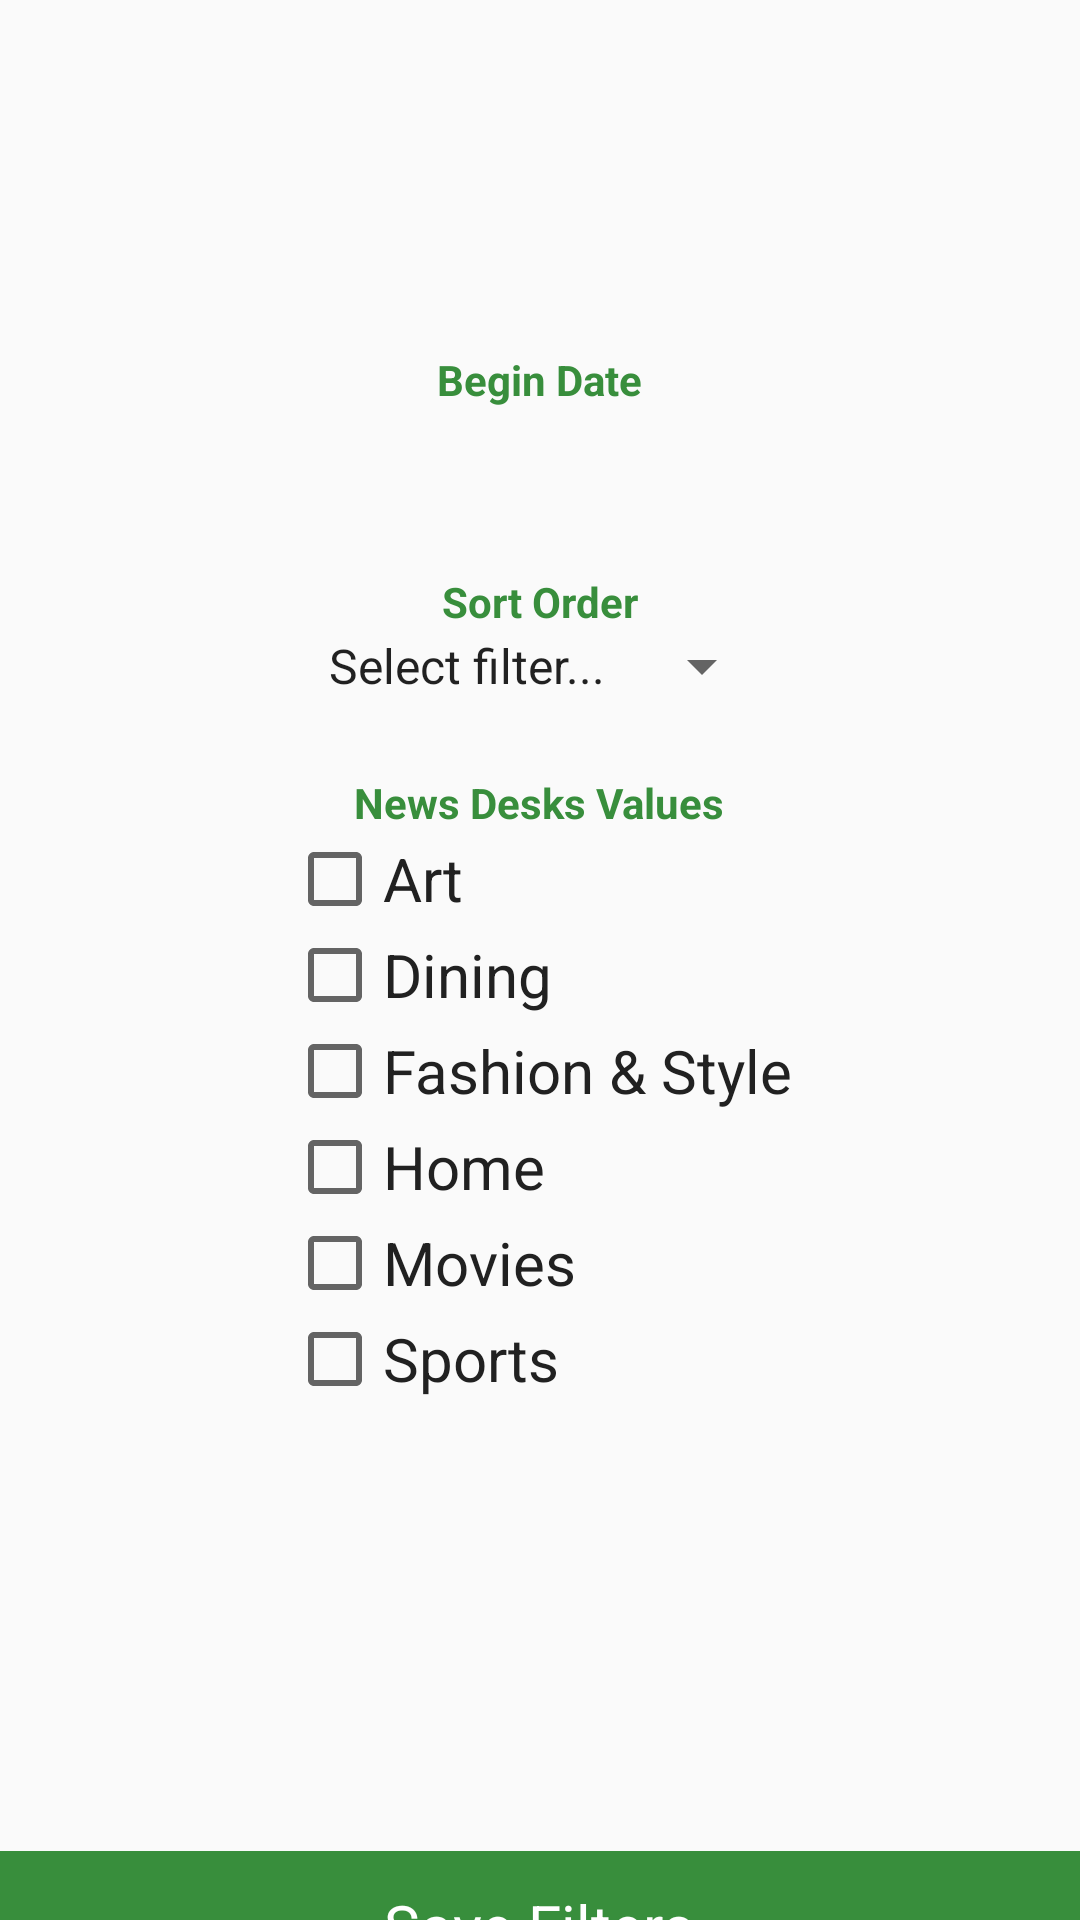

Android layout source for this screen:
<!-- AndroidManifest.xml: application theme AppTheme -->
<!-- res/layout/fragment_layout_search_filters.xml -->
<?xml version="1.0" encoding="utf-8"?>
<LinearLayout xmlns:android="http://schemas.android.com/apk/res/android"
    android:orientation="vertical"
    android:layout_width="match_parent"
    android:layout_height="match_parent"
    android:minWidth="225dp"
    android:minHeight="150dp"
    android:gravity="center">

    <LinearLayout
        android:layout_width="match_parent"
        android:layout_height="match_parent"
        android:orientation="vertical"
        android:gravity="center"
        android:padding="12dp">

        <TextView
            android:id="@+id/tv_begin_date"
            android:layout_width="wrap_content"
            android:layout_height="wrap_content"
            android:textSize="14dp"
            android:textStyle="bold"
            android:textColor="@color/colorAccent"
            android:text="@string/begin_date"/>
        <TextView
            android:id="@+id/tv_begin_date_text"
            android:layout_marginTop="4dp"
            android:textColor="@color/textPrimaryColor"
            android:textSize="20dp"
            android:layout_width="wrap_content"
            android:layout_height="wrap_content" />

        <TextView
            android:id="@+id/tv_sort_order"
            android:layout_marginTop="24dp"

            android:textSize="14dp"
            android:textStyle="bold"
            android:layout_width="wrap_content"
            android:layout_height="wrap_content"
            android:textColor="@color/colorAccent"
            android:text="@string/sort_order"/>
        <Spinner
            android:id="@+id/sp_sort"
            android:layout_width="wrap_content"
            android:layout_height="wrap_content"
            android:textSize="20dp"
            android:prompt="@string/sort_prompt"
            android:entries="@array/sort_array"/>

        <TextView
            android:id="@+id/tv_news_values"
            android:layout_marginTop="24dp"
            android:layout_width="wrap_content"
            android:layout_height="wrap_content"
            android:textSize="14dp"
            android:textStyle="bold"
            android:textColor="@color/colorAccent"
            android:text="@string/news_desks_values" />
        <LinearLayout xmlns:android="http://schemas.android.com/apk/res/android"
            android:orientation="vertical"
            android:layout_width="wrap_content"
            android:layout_height="wrap_content">
            <CheckBox android:id="@+id/checkbox_art"
                android:layout_width="wrap_content"
                android:layout_height="wrap_content"
                android:textColor="@color/textPrimaryColor"
                android:textSize="20dp"
                android:text="@string/arts_value" />
            <CheckBox android:id="@+id/checkbox_dining"
                android:layout_width="wrap_content"
                android:layout_height="wrap_content"
                android:textColor="@color/textPrimaryColor"
                android:textSize="20dp"
                android:text="@string/dining_value" />
            <CheckBox android:id="@+id/checkbox_fashion"
                android:layout_width="wrap_content"
                android:layout_height="wrap_content"
                android:textColor="@color/textPrimaryColor"
                android:textSize="20dp"
                android:text="@string/fashion_value" />
            <CheckBox android:id="@+id/checkbox_home"
                android:layout_width="wrap_content"
                android:layout_height="wrap_content"
                android:textColor="@color/textPrimaryColor"
                android:textSize="20dp"
                android:text="@string/home_value" />
            <CheckBox android:id="@+id/checkbox_movies"
                android:layout_width="wrap_content"
                android:layout_height="wrap_content"
                android:textColor="@color/textPrimaryColor"
                android:textSize="20dp"
                android:text="@string/movies_value" />
            <CheckBox android:id="@+id/checkbox_sport"
                android:layout_width="wrap_content"
                android:layout_height="wrap_content"
                android:textColor="@color/textPrimaryColor"
                android:textSize="20dp"
                android:text="@string/sport_value" />
        </LinearLayout>





    </LinearLayout>

    <LinearLayout
    android:id="@+id/ll_save_filter"
    android:layout_width="match_parent"
    android:layout_marginTop="4dp"
    android:layout_height="50dp"
    android:gravity="center"
    android:background="@color/colorAccent"
    android:orientation="vertical">

    <TextView
        android:id="@+id/tv_save"
        android:layout_width="wrap_content"
        android:layout_height="wrap_content"
        android:layout_gravity="center"
        android:textColor="@android:color/white"
        android:textSize="20dp"
        android:text="@string/save_filters"/>

    </LinearLayout>


</LinearLayout>
<!-- resources referenced by this layout -->
<resources>
  <string-array name="sort_array">
          <item>Select filter...</item>
          <item>Oldest</item>
          <item>Newest</item>
      </string-array>
  <color name="colorAccent">#388E3C</color>
  <color name="textPrimaryColor">#212121</color>
  <string name="arts_value">Art</string>
  <string name="begin_date">Begin Date</string>
  <string name="dining_value">Dining</string>
  <string name="fashion_value">Fashion &amp; Style</string>
  <string name="home_value">Home</string>
  <string name="movies_value">Movies</string>
  <string name="news_desks_values">News Desks Values</string>
  <string name="save_filters">Save Filters</string>
  <string name="sort_order">Sort Order</string>
  <string name="sort_prompt">Sort Articles By...</string>
  <string name="sport_value">Sports</string>
  <style name="AppTheme" parent="Theme.AppCompat.DayNight">
          
          <item name="colorPrimary">@android:color/white</item>
          <item name="colorPrimaryDark">@android:color/darker_gray</item>
          <item name="colorAccent">@color/colorAccent</item>
      </style>
</resources>
